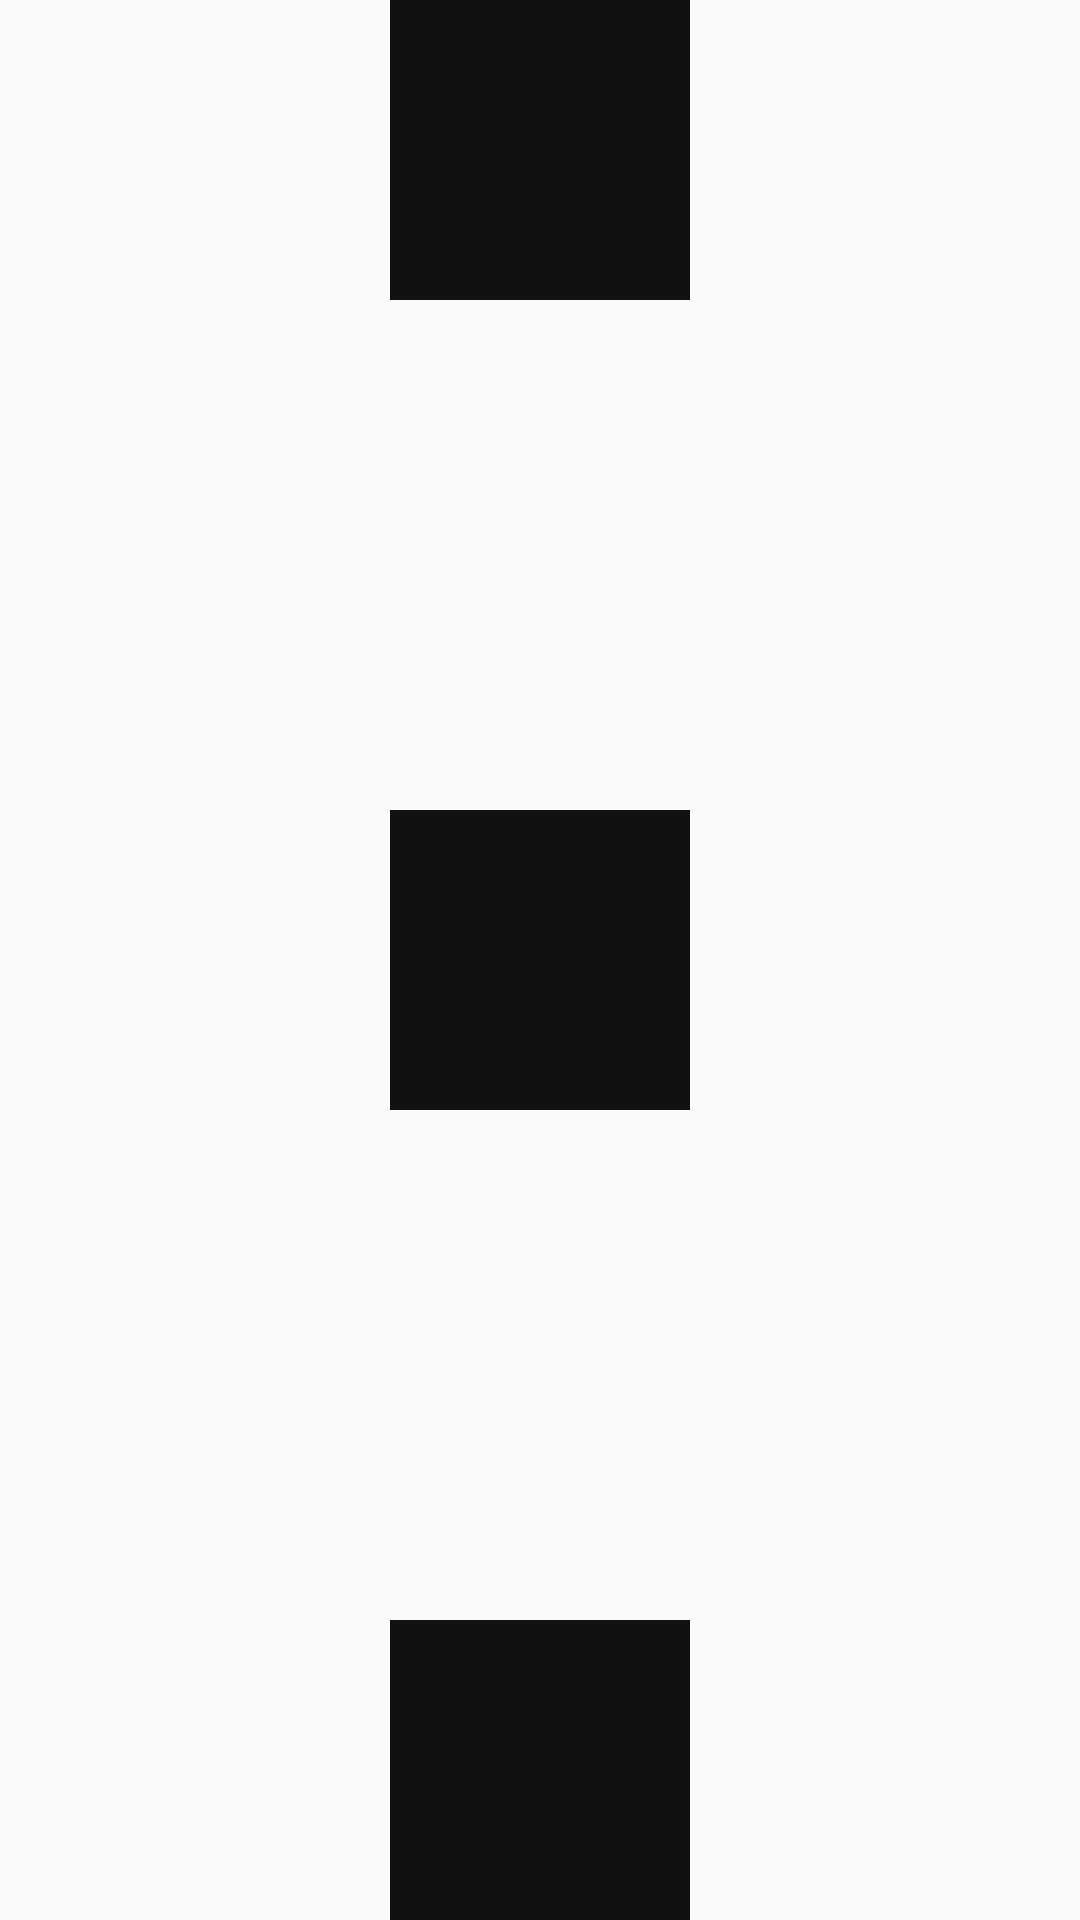

Layout XML and referenced resources for this Android screen:
<!-- AndroidManifest.xml: application theme AppTheme -->
<!-- res/layout/activity_main.xml -->
<RelativeLayout xmlns:android="http://schemas.android.com/apk/res/android"
    android:layout_width="match_parent"
    android:layout_height="match_parent">

    <View
        android:id="@+id/center_btn"
        android:layout_width="100dp"
        android:layout_height="100dp"
        android:layout_centerInParent="true"
        android:background="#111111" />
    <View
        android:id="@+id/top_btn"
        android:layout_width="100dp"
        android:layout_height="100dp"
        android:layout_centerHorizontal="true"
        android:layout_alignParentTop="true"
        android:background="#111111" />

    <View
        android:id="@+id/bottom_btn"
        android:layout_width="100dp"
        android:layout_height="100dp"
        android:layout_centerHorizontal="true"
        android:layout_alignParentBottom="true"
        android:background="#111111" />
</RelativeLayout>
<!-- resources referenced by this layout -->
<resources>
  <style name="AppTheme" parent="Theme.AppCompat.Light.DarkActionBar">
          
      </style>
</resources>
